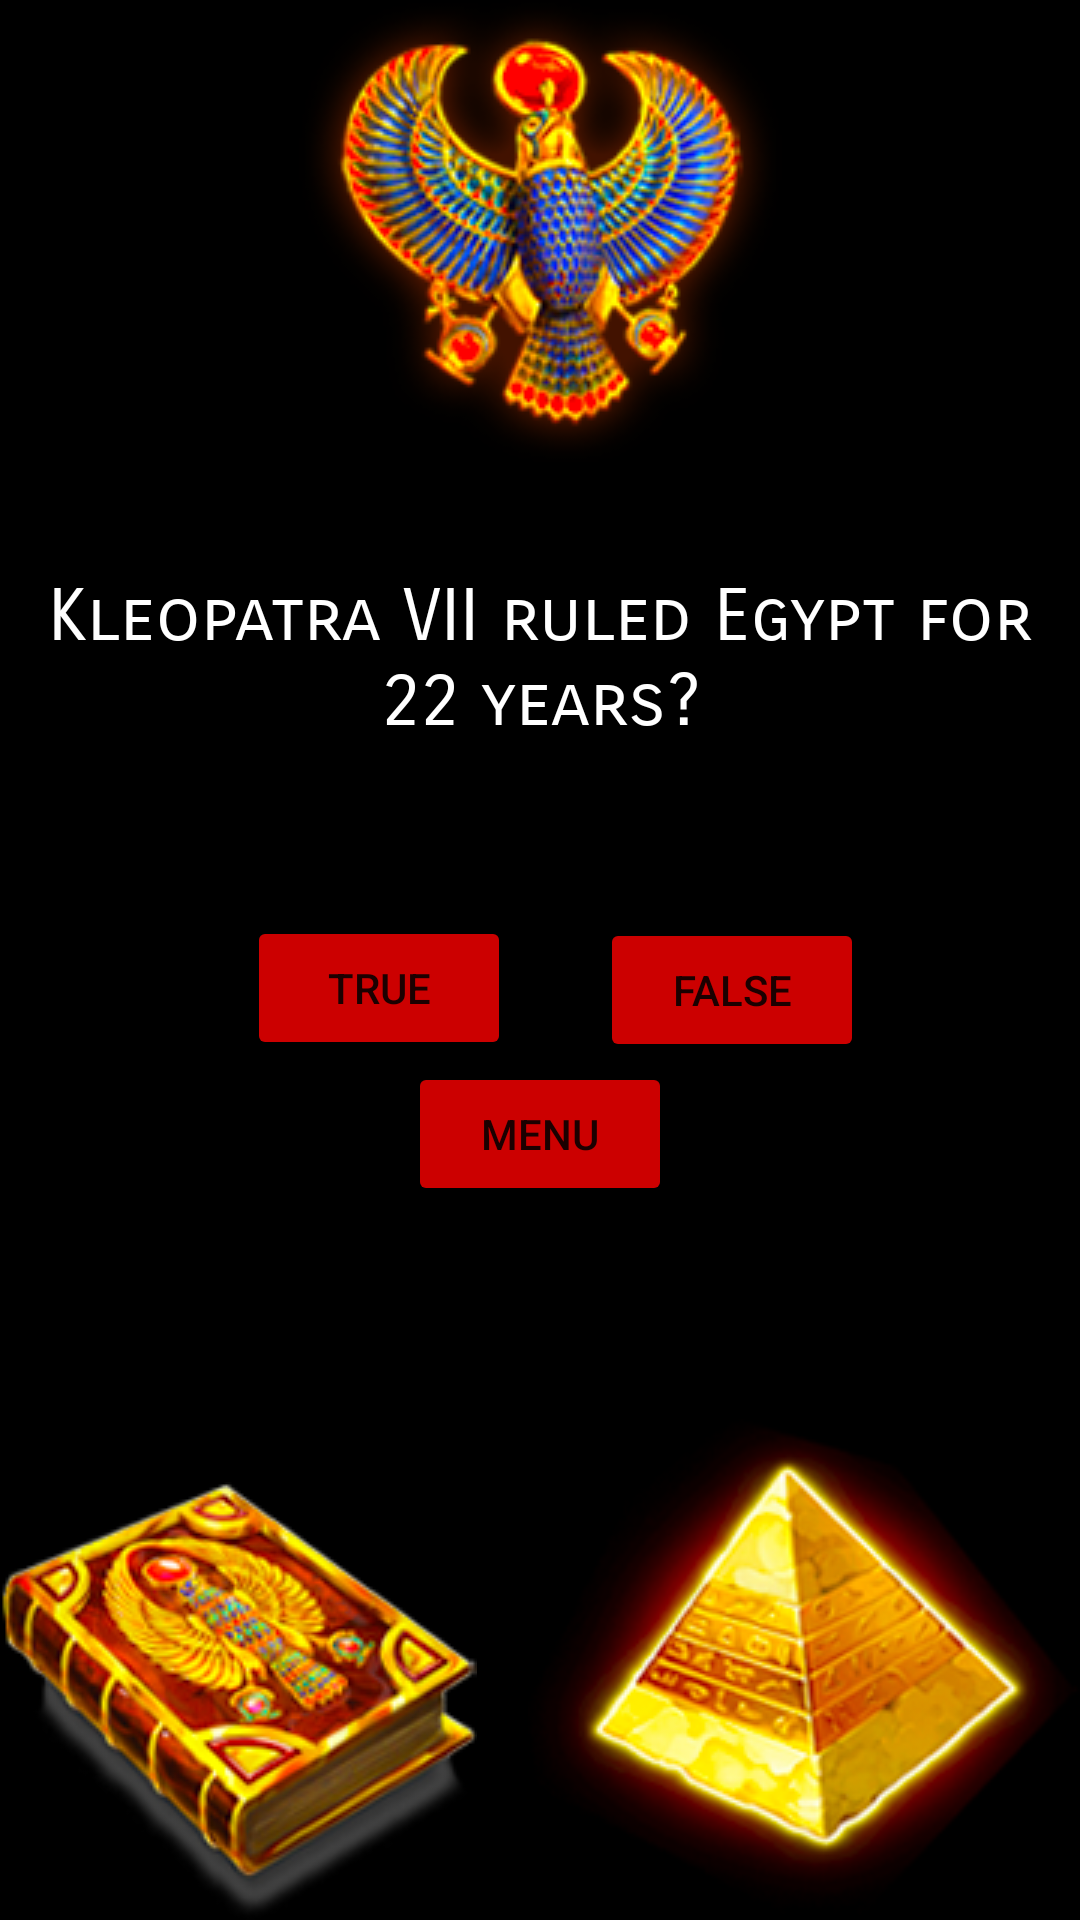

Android layout source for this screen:
<!-- AndroidManifest.xml: application theme Theme.AcientEgypt -->
<!-- res/layout/activity_second_screen.xml -->
<?xml version="1.0" encoding="utf-8"?>
<androidx.constraintlayout.widget.ConstraintLayout
        xmlns:android="http://schemas.android.com/apk/res/android"
        xmlns:app="http://schemas.android.com/apk/res-auto"
        xmlns:tools="http://schemas.android.com/tools"
        android:layout_width="match_parent"
        android:layout_height="match_parent"
        android:background="#000"
        tools:context=".ActivitySecond">

    <ImageView
            android:alpha="0.5"
            android:background="@drawable/back"
            android:layout_width="match_parent"
            android:layout_height="match_parent"
            />

    <ImageView
            app:layout_constraintEnd_toEndOf="parent"
            app:layout_constraintTop_toTopOf="parent"
            app:layout_constraintStart_toStartOf="parent"
            android:background="@drawable/ra"
            android:layout_width="wrap_content"
            android:layout_height="wrap_content"
    />

    <ImageView
            android:background="@drawable/pym"
            app:layout_constraintBottom_toBottomOf="parent"
            app:layout_constraintRight_toRightOf="parent"
            android:layout_width="wrap_content"
            android:layout_height="wrap_content"
            />

    <ImageView
            android:background="@drawable/book"
            app:layout_constraintStart_toStartOf="parent"
            app:layout_constraintBottom_toBottomOf="parent"
            android:layout_width="wrap_content"
            android:layout_height="wrap_content"
            />

    <TextView
            android:id="@+id/question"
            android:layout_width="355dp"
            android:layout_height="150dp"
            android:textColor="#fff"
            android:fontFamily="sans-serif-smallcaps"
            android:gravity="center_horizontal|center_vertical"
            android:text="Kleopatra VII ruled Egypt for 22 years?"
            android:textSize="24sp"
            app:layout_constraintBottom_toBottomOf="parent"
            app:layout_constraintEnd_toEndOf="parent"
            app:layout_constraintStart_toStartOf="parent"
            app:layout_constraintTop_toTopOf="parent"
            app:layout_constraintVertical_bias="0.295" />

    <Button
            android:id="@+id/True"
            android:layout_width="wrap_content"
            android:layout_height="wrap_content"
            android:text="True"
            android:backgroundTint="@android:color/holo_red_dark"
            app:layout_constraintBottom_toBottomOf="parent"
            app:layout_constraintEnd_toEndOf="parent"
            app:layout_constraintHorizontal_bias="0.303"
            app:layout_constraintStart_toStartOf="parent"
            app:layout_constraintTop_toTopOf="parent"
            app:layout_constraintVertical_bias="0.516" />

    <Button
            android:id="@+id/False"
            android:layout_width="wrap_content"
            android:layout_height="wrap_content"
            android:text="False"
            android:backgroundTint="@android:color/holo_red_dark"
            app:layout_constraintBottom_toBottomOf="parent"
            app:layout_constraintEnd_toEndOf="parent"
            app:layout_constraintHorizontal_bias="0.735"
            app:layout_constraintStart_toStartOf="parent"
            app:layout_constraintTop_toTopOf="parent"
            app:layout_constraintVertical_bias="0.517" />

    <Button
            android:id="@+id/goMenu"
            android:tag="goMenu"
            android:text="@string/menu"
            android:onClick="onClickBackToMenu"
            android:backgroundTint="@android:color/holo_red_dark"
            android:layout_width="wrap_content"
            android:layout_height="wrap_content"
            app:layout_constraintStart_toStartOf="parent"
            app:layout_constraintEnd_toEndOf="parent"
            app:layout_constraintTop_toBottomOf="@+id/False"
            />




</androidx.constraintlayout.widget.ConstraintLayout>
<!-- resources referenced by this layout -->
<resources>
  <!-- drawable book: png bitmap (drawable, 41259 bytes) -->
  <!-- drawable pym: png bitmap (drawable, 35485 bytes) -->
  <!-- drawable ra: png bitmap (drawable, 38606 bytes) -->
  <string name="menu">Menu</string>
  <style name="Theme.AcientEgypt" parent="Theme.MaterialComponents.DayNight.NoActionBar">
          <item name="android:windowActionBar">false</item>
          <item name="android:windowFullscreen">true</item>
          <item name="android:windowContentOverlay">@null</item>
          <item name="windowActionBar">false</item>
          <item name="windowNoTitle">true</item>
      </style>
</resources>
